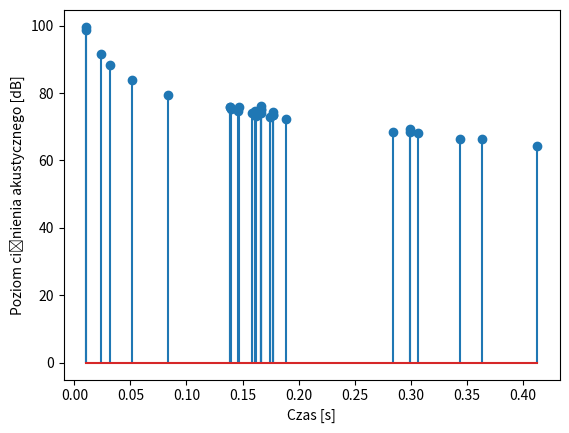

This chart was generated by the following Python code:
class XY:
    def __init__(self, x, y):
        self.x = x
        self.y = y


class XYZ(XY):
    def __init__(self, x, y, z):
        super().__init__(x, y)
        self.z = z


class Obstacle:
    def __init__(self, height=None, array_of_surfaces=None, alpha=None):
        if array_of_surfaces is None:
            array_of_surfaces = []
        self.type = 'screen' if len(array_of_surfaces) == 1 else 'obstacle' \
            if len(array_of_surfaces) == 4 else 'unknown'
        self.height = height
        self.surfaces = array_of_surfaces
        self.alpha = alpha


class Surface:
    def __init__(self, point_a, point_b):
        self.starting_point = point_a
        self.ending_point = point_b
        mid_x = (point_a.x + point_b.x) / 2
        mid_y = (point_a.y + point_b.y) / 2
        self.center = XY(mid_x, mid_y)
        self.a = point_b.y - point_a.y
        self.b = point_a.x - point_b.x
        self.c = (self.a * point_a.x) + (self.b * point_a.y)


def get_distance_between_points(point_a, point_b):
    import math as m

    x2 = (point_b.x - point_a.x) ** 2
    y2 = (point_b.y - point_a.y) ** 2

    if hasattr(point_a, 'z') and hasattr(point_b, 'z'):
        z2 = (point_b.z - point_a.z) ** 2
        return m.sqrt(x2 + y2 + z2)

    return m.sqrt(x2 + y2)


class Source:
    def __init__(self, coords, order, receiver, alphas=None):
        from functools import reduce
        self.coords = coords
        self.order = order
        if alphas is not None:
            alphas_inverse = map(lambda a: 1 - a, alphas)
            self.alpha_factor = reduce(lambda a1, a2: a1 * a2, alphas_inverse)
        else:
            self.alpha_factor = 1
        if alphas is None:
            alphas = []
        self.alphas = alphas
        self.distance_from_receiver = get_distance_between_points(receiver, coords)


def flatten(collection):
    return [item for sublist in collection for item in sublist]


def reflect_point_over_surface(point, surface):
    if surface.a == 0:
        y = surface.c / surface.b
        distance_from_y = point.y - y
        return XYZ(point.x, y - distance_from_y, point.z)
    if surface.b == 0:
        x = surface.c / surface.a
        distance_from_x = point.x - x
        return XYZ(x - distance_from_x, point.y, point.z)
    surface_slope = (- surface.a) / surface.b
    surface_y_intercept = surface.c / surface.b
    perpendicular_slope = -1 / surface_slope
    perpendicular_y_intercept = point.y - (perpendicular_slope * point.x)

    cross_point_x = (perpendicular_y_intercept - surface_y_intercept) / (surface_slope - perpendicular_slope)
    cross_point_y = perpendicular_slope * cross_point_x + perpendicular_y_intercept

    x_diff = point.x - cross_point_x
    y_diff = point.y - cross_point_y

    return XYZ(cross_point_x - x_diff, cross_point_y - y_diff, point.z)


def get_visible_surfaces(source, obstacles):
    import math as m

    def sort_by_first_element(tup):
        return tup[0]

    source_point = XY(source.coords.x, source.coords.y)
    visible_surfaces = []
    for obs in obstacles:
        if obs.type == 'screen':
            visible_surfaces.append((obs.surfaces[0], obs.alpha))
            continue
        distance_from_center = []
        for surf in obs.surfaces:
            distance_from_center.append(
                (m.sqrt((source_point.x - surf.center.x)**2 + (source_point.y - surf.center.y)**2), surf)
            )
        distance_from_center.sort(key=sort_by_first_element)
        visible_surfaces.append((distance_from_center[0][1], obs.alpha))
        visible_surfaces.append((distance_from_center[1][1], obs.alpha))
    return visible_surfaces


def image_source_mtd():
    import math as m
    import matplotlib.pyplot as plt

    receiver = XYZ(2.5, 47.5, 4)

    source = Source(XYZ(42.5, 7.5, 4.5), 0, receiver)
    source_power_lvl = 120
    source_power = 10 ** (source_power_lvl / 10) * (10 ** (-12))

    # max number of reflections
    N = 2
    m_alfa = 0.005066

    obstacles = [
        Obstacle(6, [
            Surface(XY(27.5, 50), XY(42.5, 50)),
            Surface(XY(27.5, 57.5), XY(42.5, 57.5)),
            Surface(XY(27.5, 50), XY(27.5, 57.5)),
            Surface(XY(42.5, 57.5), XY(42.5, 50)),
        ], 0.2),
        Obstacle(8, [
            Surface(XY(5, 22.5), XY(12.5, 15)),
            Surface(XY(12.5, 15), XY(22.5, 25)),
            Surface(XY(22.5, 25), XY(15, 37.5)),
            Surface(XY(15, 37.5), XY(5, 22.5)),
        ], 0.3),
        Obstacle(7, [
            Surface(XY(67.5, 5), XY(75, 45)),
        ], 0.1),
    ]

    # list of lists of sources grouped by order
    # length of sources will be equal to N + 1
    sources = [[source]]

    for n in range(N):
        source_order = n + 1
        image_sources = []
        previous_order_sources = sources[n]
        for s in previous_order_sources:
            visible_surfaces = get_visible_surfaces(s, obstacles)
            for surf, alpha in visible_surfaces:
                image_source_position = reflect_point_over_surface(s.coords, surf)
                image_source = Source(image_source_position, source_order, receiver, s.alphas + [alpha])
                image_sources.append(image_source)
        # extend sources by appending a list of image sources with higher order
        sources = sources + [image_sources]

    flat_sources = flatten(sources)

    intensity_ref = [source.alpha_factor
                     * m.exp(-m_alfa * source.distance_from_receiver)
                     * source_power / (4 * m.pi * source.distance_from_receiver ** 2)
                     for source in flat_sources]
    R = 429
    t = [source.distance_from_receiver / 340.3 for source in flat_sources]
    pressure_ref = [(i * 2 * R) ** (1 / 2) for i in intensity_ref]
    pressure_ref = [pr / (2 * 10 ** (-5)) for pr in pressure_ref]
    spl_ref = [20 * m.log10(pr) for pr in pressure_ref]

    # plot the results
    plt.stem(t, spl_ref)
    plt.xlabel("Czas [s]")
    plt.ylabel("Poziom ciśnienia akustycznego [dB]")
    plt.show()



if __name__ == '__main__':
    image_source_mtd()
